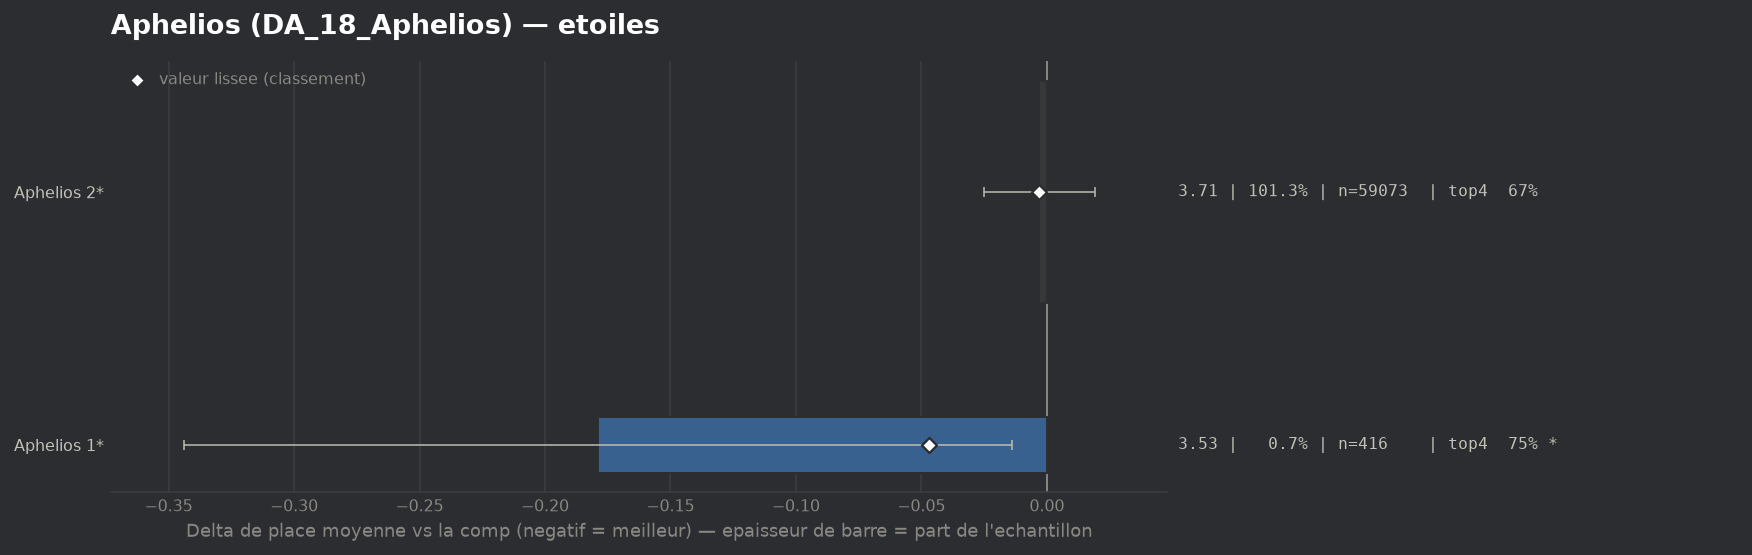

Data behind this chart, as committed beside it:
group, label, n, share, avg_place, shrunk_avg, score, d_avg, d_avg_pess, impact, d_top4, win, top2, top4, sd, z, p, significant
populaire, Aphelios 1*, 416, 0.007134, 3.534, 3.666, -0.047, -0.179, -0.014, 0.0003, 0.0846, 0.0433, 0.3486, 0.75, 1.707, -2.13, 0.03306, True
populaire, Aphelios 2*, 59073, 1.013, 3.71, 3.71, -0.003, -0.003, 0.0, 0.0032, 0.001, 0.1365, 0.3212, 0.6664, 1.939, -0.29, 0.7737, False
